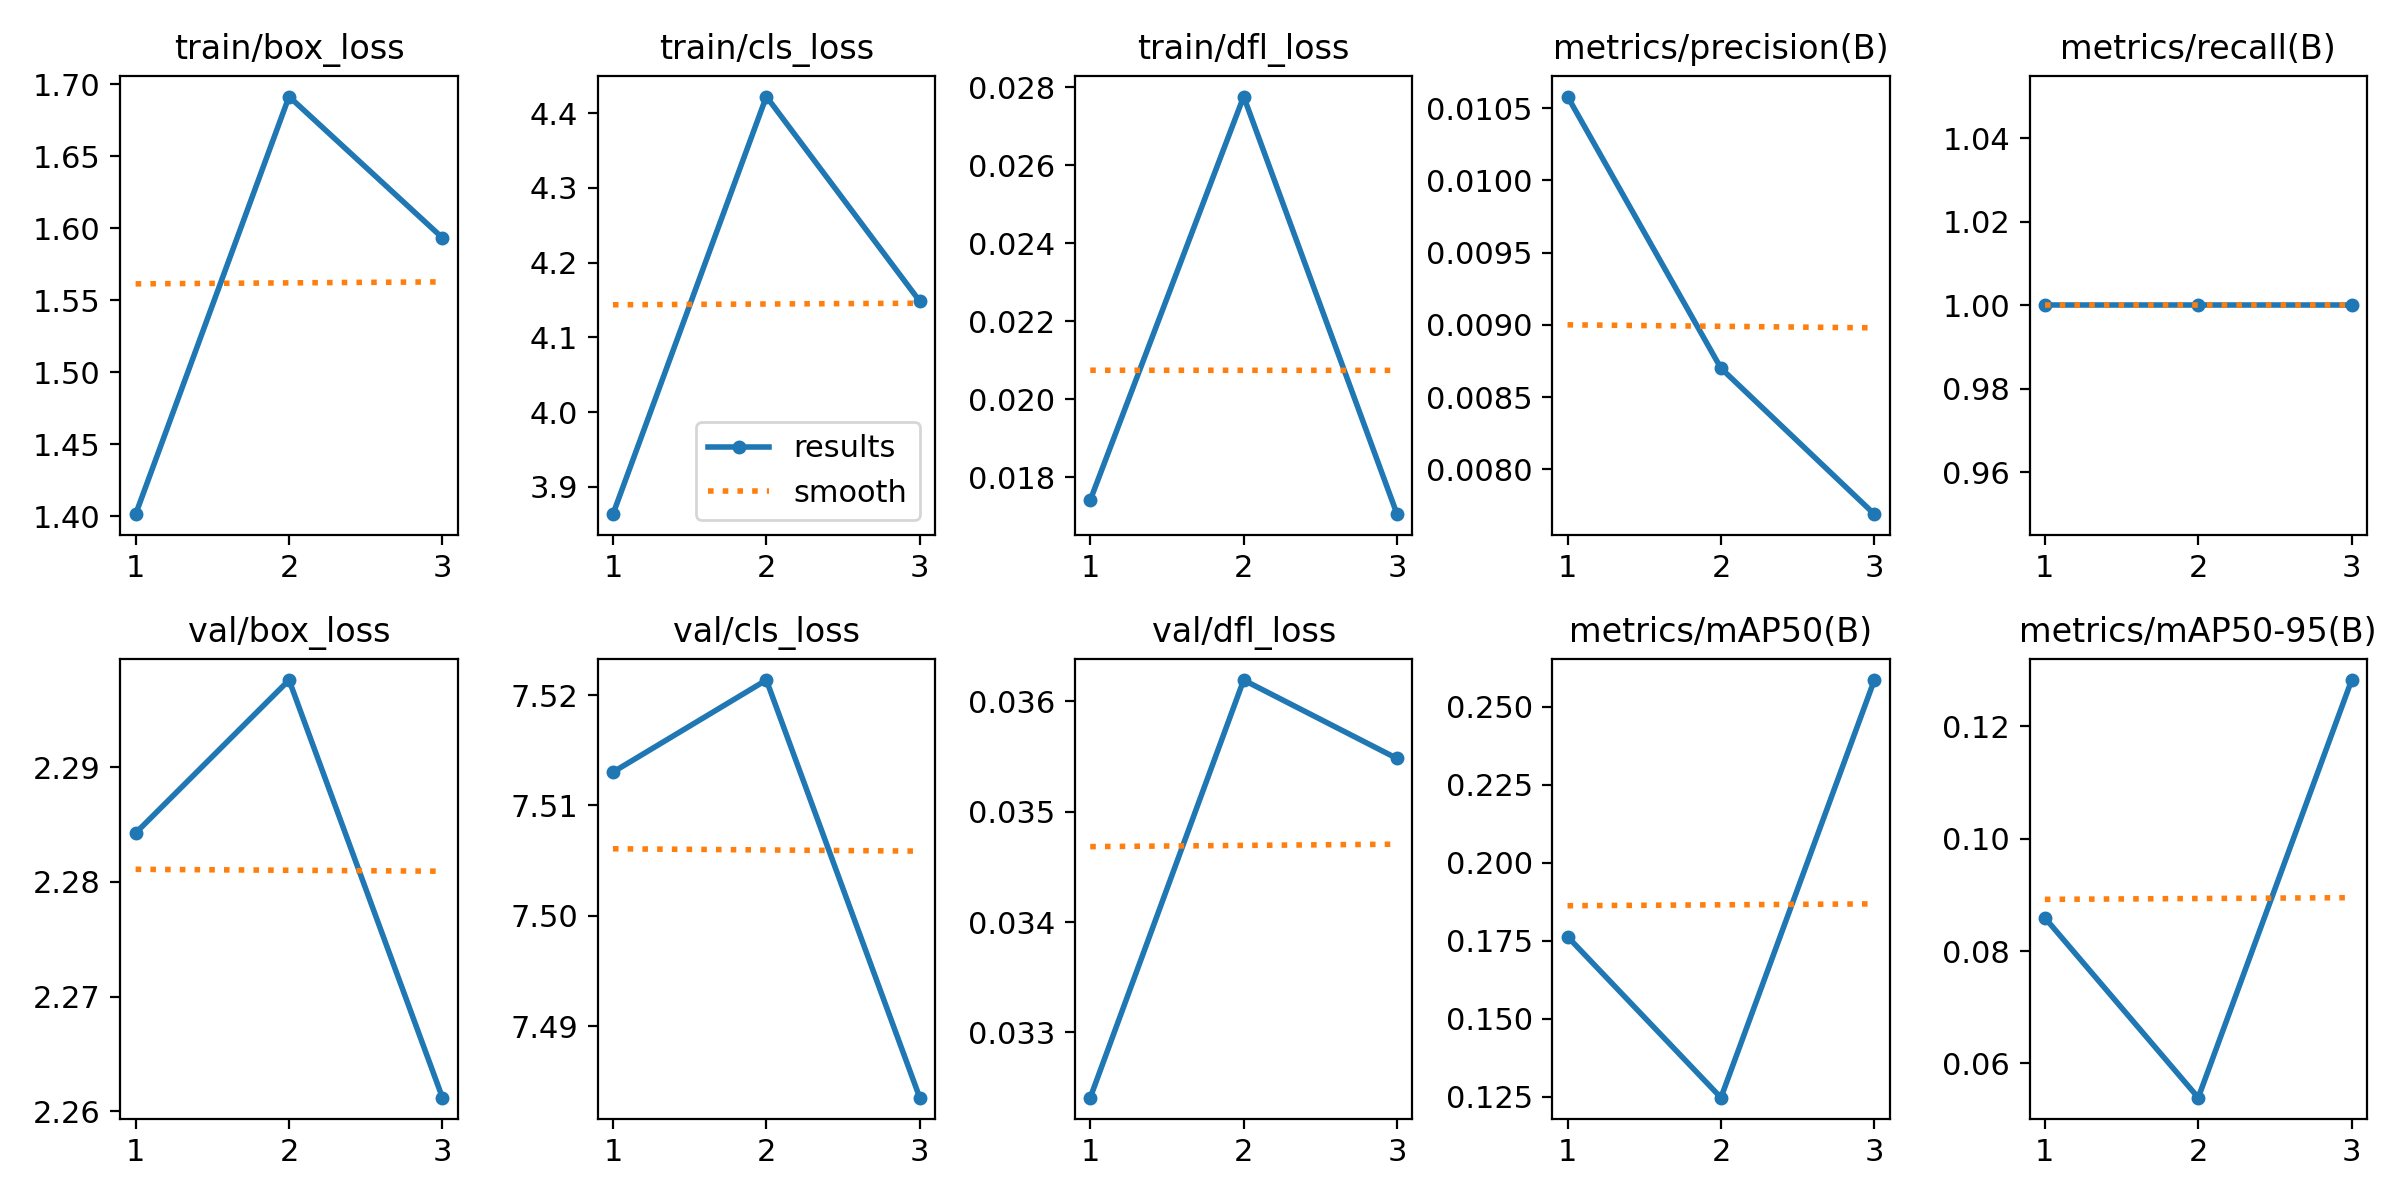

Values plotted in this chart, from the file beside it:
epoch, time, train/box_loss, train/cls_loss, train/dfl_loss, metrics/precision(B), metrics/recall(B), metrics/mAP50(B), metrics/mAP50-95(B), val/box_loss, val/cls_loss, val/dfl_loss, lr/pg0, lr/pg1, lr/pg2
1, 16.25, 1.401, 3.864, 0.01741, 0.01058, 1, 0.1762, 0.08591, 2.284, 7.513, 0.03241, 0, 0, 0
2, 16.77, 1.691, 4.422, 0.02776, 0.0087, 1, 0.1246, 0.05391, 2.298, 7.521, 0.03619, 1.11689e-05, 1.11689e-05, 1.11689e-05
3, 17.34, 1.593, 4.148, 0.01705, 0.00769, 1, 0.2585, 0.1282, 2.261, 7.484, 0.03548, 1.13356e-05, 1.13356e-05, 1.13356e-05
